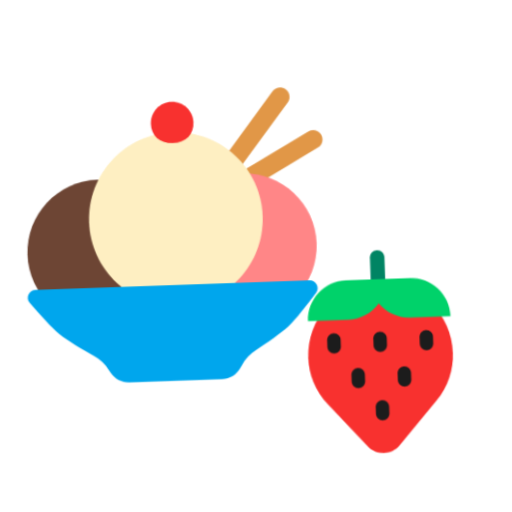
t = 0.00 s
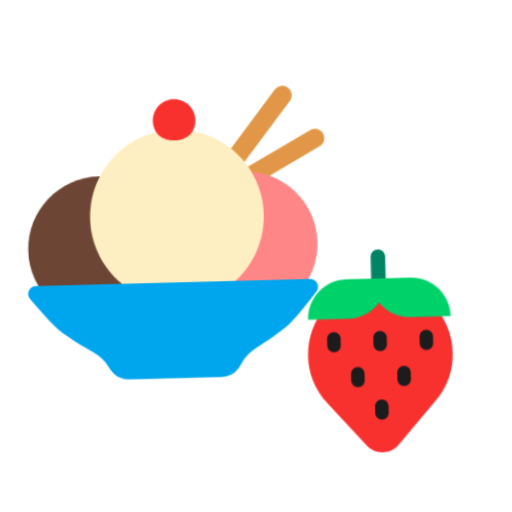
t = 0.40 s
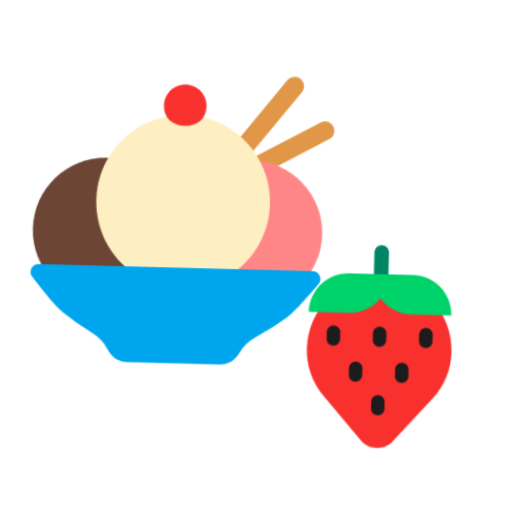
t = 1.20 s
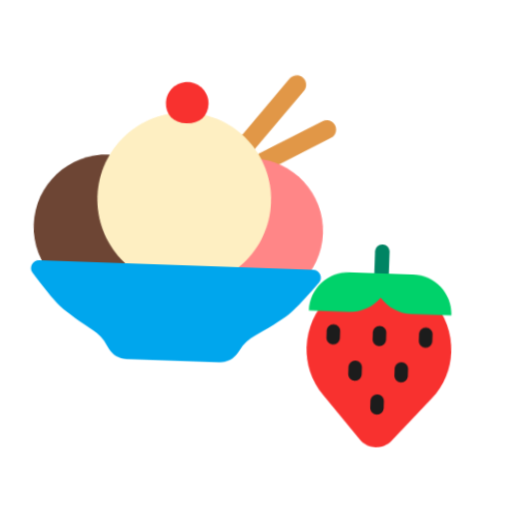
t = 1.60 s
t = 2.00 s: frame unchanged from t = 1.20 s, image omitted
t = 2.80 s: frame unchanged from t = 0.40 s, image omitted

The animated SVG that drew these frames (rendered in a browser with its animation timeline set to each time). Animation: 1 CSS @keyframes rule; one cycle of 3.20 s, repeats indefinitely.

<svg xmlns="http://www.w3.org/2000/svg" viewBox="0 0 320 320" role="img"><title>dessert</title><style>@media(prefers-reduced-motion:no-preference){.art{transform-origin:160px 210px;animation:float 3.2s ease-in-out infinite}@keyframes float{0%,100%{transform:translateY(0) rotate(-2deg)}50%{transform:translateY(-9px) rotate(2deg)}}}</style><g class="art"><svg viewBox="0 0 32 32" fill="none" xmlns="http://www.w3.org/2000/svg" x="5" y="35" width="215" height="215">
<path d="M26.778 4.43898C27.0765 4.05895 27.0104 3.50889 26.6304 3.21037C26.2503 2.91186 25.7003 2.97795 25.4017 3.35797L19.2418 11.2C18.9433 11.58 19.0094 12.1301 19.3894 12.4286C19.6011 12.5949 19.8655 12.648 20.1098 12.5969C20.1268 12.6862 20.1581 12.7745 20.2046 12.8584C20.4392 13.2809 20.9718 13.4333 21.3943 13.1988L29.4429 8.73165C29.8655 8.49714 30.0179 7.9645 29.7834 7.54196C29.5489 7.11943 29.0162 6.96702 28.5937 7.20153L21.5272 11.1236L26.778 4.43898Z" fill="#E19747"/>
<path d="M15.5895 17.75C15.5895 21.4779 12.5674 24.5 8.83952 24.5C5.1116 24.5 2.08952 21.4779 2.08952 17.75C2.08952 14.0221 5.1116 11 8.83952 11C12.5674 11 15.5895 14.0221 15.5895 17.75Z" fill="#6D4534"/>
<path d="M29.0102 17.625C29.0102 21.3529 25.9881 24.375 22.2602 24.375C18.5323 24.375 15.5102 21.3529 15.5102 17.625C15.5102 13.8971 18.5323 10.875 22.2602 10.875C25.9881 10.875 29.0102 13.8971 29.0102 17.625Z" fill="#FF8687"/>
<path d="M24.0781 14.9219C24.0781 19.3833 20.4614 23 16 23C11.5386 23 7.92189 19.3833 7.92189 14.9219C7.92189 10.4604 11.5386 6.84375 16 6.84375C20.4614 6.84375 24.0781 10.4604 24.0781 14.9219Z" fill="#FEEFC2"/>
<path d="M2.72242 21.0415H13.3944H17.5437H28.2156C28.8377 21.0415 29.1855 21.7515 28.7957 22.2364C27.9754 23.2568 26.8151 24.6495 26.1405 25.2352C25.4149 25.8652 23.97 26.7859 23.0366 27.3597C22.4671 27.7097 21.9848 28.1856 21.6405 28.7585L21.5055 28.9831C21.1439 29.5848 20.4933 29.9529 19.7913 29.9529H17.5437H13.3944H11.1467C10.4447 29.9529 9.79409 29.5848 9.43248 28.9831L9.29752 28.7585C8.9532 28.1856 8.47091 27.7097 7.90144 27.3597C6.96798 26.7859 5.52314 25.8652 4.79753 25.2352C4.12292 24.6495 2.9626 23.2568 2.14234 22.2364C1.75254 21.7515 2.10027 21.0415 2.72242 21.0415Z" fill="#00A6ED"/>
<path d="M17.9493 5.98328C17.9493 7.07861 17.2246 7.84562 15.966 7.84562C14.7075 7.84562 13.9828 7.07861 13.9828 5.98328C13.9828 4.88794 14.8707 4 15.966 4C17.0614 4 17.9493 4.88794 17.9493 5.98328Z" fill="#F8312F"/>
</svg>
<svg viewBox="0 0 32 32" fill="none" xmlns="http://www.w3.org/2000/svg" x="165" y="150" width="145" height="145">
<path d="M15.9792 2C16.5315 2 16.9792 2.44772 16.9792 3V7.41C16.9792 7.96228 16.5315 8.41 15.9792 8.41C15.427 8.41 14.9792 7.96228 14.9792 7.41V3C14.9792 2.44772 15.427 2 15.9792 2Z" fill="#008463"/>
<path d="M18.1793 29.01L23.4493 23.04C29.1193 16.61 24.5593 6.48999 15.9793 6.48999C7.39931 6.48999 2.83931 16.61 8.50931 23.04L13.7793 29.01C14.9493 30.33 17.0093 30.33 18.1793 29.01Z" fill="#F8312F"/>
<path d="M9.61945 13.24C9.10945 13.24 8.68945 13.66 8.68945 14.17V15.1C8.68945 15.61 9.10945 16.03 9.61945 16.03C10.1295 16.03 10.5495 15.61 10.5495 15.1V14.17C10.5495 13.65 10.1295 13.24 9.61945 13.24Z" fill="#1C1C1C"/>
<path d="M11.8694 19.07C11.8694 18.56 12.2894 18.14 12.7994 18.14C13.3194 18.14 13.7294 18.56 13.7294 19.07V20C13.7294 20.51 13.3094 20.93 12.7994 20.93C12.2894 20.93 11.8694 20.51 11.8694 20V19.07Z" fill="#1C1C1C"/>
<path d="M18.2394 19.07C18.2394 18.56 18.6594 18.14 19.1694 18.14C19.6894 18.14 20.0994 18.56 20.0994 19.07V20C20.0994 20.51 19.6794 20.93 19.1694 20.93C18.6594 20.93 18.2394 20.51 18.2394 20V19.07Z" fill="#1C1C1C"/>
<path d="M15.0594 14.17C15.0594 13.66 15.4794 13.24 15.9894 13.24C16.4994 13.24 16.9194 13.65 16.9194 14.17V15.1C16.9194 15.61 16.4994 16.03 15.9894 16.03C15.4794 16.03 15.0594 15.61 15.0594 15.1V14.17Z" fill="#1C1C1C"/>
<path d="M15.9894 22.69C15.4794 22.69 15.0594 23.11 15.0594 23.62V24.55C15.0594 25.06 15.4794 25.48 15.9894 25.48C16.4994 25.48 16.9194 25.06 16.9194 24.55V23.62C16.9194 23.11 16.4994 22.69 15.9894 22.69Z" fill="#1C1C1C"/>
<path d="M21.4395 14.17C21.4395 13.66 21.8595 13.24 22.3695 13.24C22.8795 13.24 23.2995 13.65 23.2995 14.17V15.1C23.2995 15.61 22.8795 16.03 22.3695 16.03C21.8595 16.03 21.4395 15.61 21.4395 15.1V14.17Z" fill="#1C1C1C"/>
<path d="M6.1394 11.44H11.6794C13.4284 11.44 14.9815 10.6162 15.9759 9.3374C16.9721 10.6162 18.5262 11.44 20.2694 11.44H25.8094C25.8094 8.44 23.3794 6 20.3694 6H11.5794C8.5794 6 6.1394 8.44 6.1394 11.44Z" fill="#00D26A"/>
</svg>
</g></svg>
